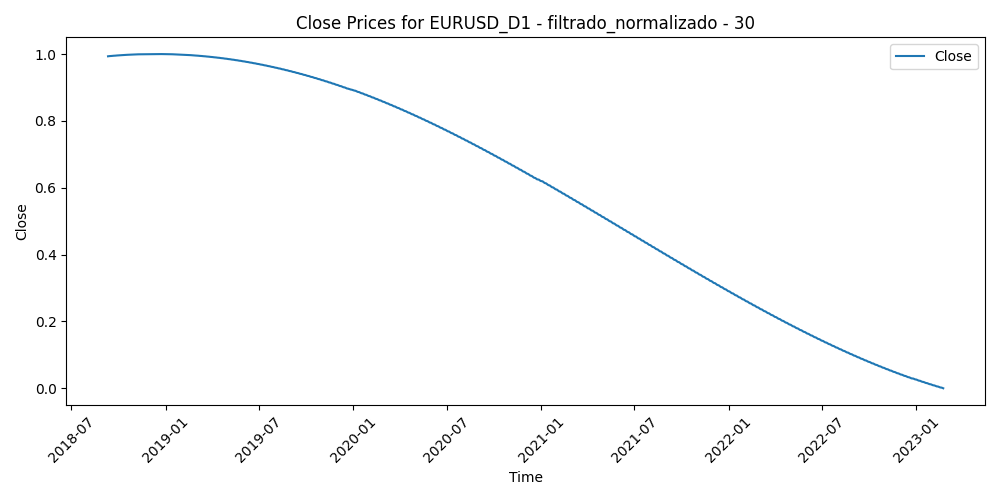

Source data for this figure (header and first rows):
Time, Close, Volume, diferencia_media_30
2018-09-11, 0.9932, 0.2937, 0.4549
2018-09-12, 0.9935, 0.3468, 0.4299
2018-09-13, 0.9937, 0.3337, 0.3636
2018-09-14, 0.9938, 0.2687, 0.4406
2018-09-17, 0.994, 0.2355, 0.378
2018-09-18, 0.9942, 0.3962, 0.3995
2018-09-19, 0.9944, 0.3324, 0.3941
2018-09-20, 0.9946, 0.4084, 0.2892
2018-09-21, 0.9948, 0.3498, 0.3274
2018-09-24, 0.995, 0.2887, 0.3482
2018-09-25, 0.9951, 0.3256, 0.3417
2018-09-26, 0.9953, 0.3965, 0.3843
2018-09-27, 0.9955, 0.4733, 0.502
2018-09-28, 0.9956, 0.4049, 0.5508
2018-10-01, 0.9958, 0.3384, 0.5807
2018-10-02, 0.996, 0.3982, 0.615
2018-10-03, 0.9961, 0.4846, 0.685
2018-10-04, 0.9963, 0.4491, 0.645
2018-10-05, 0.9964, 0.4339, 0.6359
2018-10-08, 0.9966, 0.278, 0.6592
2018-10-09, 0.9967, 0.4438, 0.6509
2018-10-10, 0.9969, 0.4082, 0.6156
2018-10-11, 0.997, 0.6553, 0.5307
2018-10-12, 0.9971, 0.4114, 0.5681
2018-10-15, 0.9973, 0.3539, 0.5437
2018-10-16, 0.9974, 0.3484, 0.5486
2018-10-17, 0.9975, 0.4143, 0.6244
2018-10-18, 0.9976, 0.4484, 0.6717
2018-10-19, 0.9978, 0.4293, 0.601
2018-10-22, 0.9979, 0.3562, 0.6511
2018-10-23, 0.998, 0.4497, 0.6397
2018-10-24, 0.9981, 0.461, 0.7164
2018-10-25, 0.9982, 0.4621, 0.7257
2018-10-26, 0.9983, 0.4988, 0.6861
2018-10-29, 0.9984, 0.4026, 0.7073
2018-10-30, 0.9985, 0.3573, 0.7257
2018-10-31, 0.9986, 0.3993, 0.747
2018-11-01, 0.9987, 0.4379, 0.6294
2018-11-02, 0.9988, 0.4709, 0.6402
2018-11-05, 0.9989, 0.3423, 0.605
2018-11-06, 0.9989, 0.3377, 0.5718
2018-11-07, 0.999, 0.5958, 0.5615
2018-11-08, 0.9991, 0.4362, 0.6188
2018-11-09, 0.9992, 0.4083, 0.6412
2018-11-12, 0.9992, 0.4036, 0.7561
2018-11-13, 0.9993, 0.4641, 0.6664
2018-11-14, 0.9994, 0.5449, 0.6399
2018-11-15, 0.9994, 0.5785, 0.6103
2018-11-16, 0.9995, 0.4358, 0.5117
2018-11-19, 0.9995, 0.3084, 0.4706
2018-11-20, 0.9996, 0.3766, 0.5569
2018-11-21, 0.9996, 0.3542, 0.5356
2018-11-22, 0.9997, 0.2955, 0.5084
2018-11-23, 0.9997, 0.2929, 0.579
2018-11-26, 0.9998, 0.2934, 0.5746
2018-11-27, 0.9998, 0.3692, 0.604
2018-11-28, 0.9998, 0.3983, 0.5172
2018-11-29, 0.9999, 0.3549, 0.4852
2018-11-30, 0.9999, 0.319, 0.5589
2018-12-03, 0.9999, 0.3093, 0.5174
... 1,096 more rows
